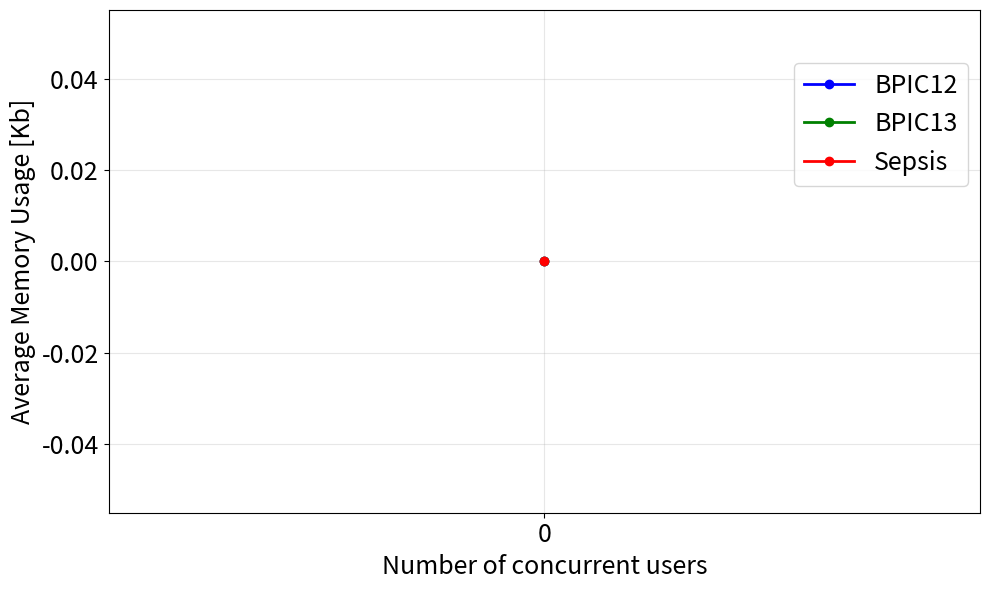

Here is the Python script that generated this plot:
import csv
import os
import matplotlib.pyplot as plt
from collections import defaultdict

# Nomi delle cartelle per ciascun log
log_folders = {
    "BPIC12": "./bpic12Ram",
    "BPIC13": "./bpic13Ram",
    "Sepsis": "./sepsisRam",
}

# Nomi dei file da leggere in ciascuna cartella
csv_files = [
    "scalability_10.csv",
    "scalability_20.csv",
    "scalability_30.csv",
    "scalability_40.csv",
    "scalability_50.csv",
    "scalability_60.csv",
    "scalability_70.csv",
    "scalability_80.csv",
    "scalability_90.csv",
    "scalability_100.csv",
]

# Colori per ciascun log nel plot
log_colors = {
    "BPIC12": "blue",
    "BPIC13": "green",
    "Sepsis": "red",
}

# Dizionario per contenere i dati RAM medi per ogni log
log_ram_data = {}

for log_name, folder in log_folders.items():
    ram_per_num_users = defaultdict(list)

    for filename in csv_files:
        filepath = os.path.join(folder, filename)
        if not os.path.exists(filepath):
            print(f"[WARNING] File mancante: {filepath}")
            continue
        with open(filepath, newline='') as csvfile:
            reader = csv.DictReader(csvfile)
            for row in reader:
                try:
                    num_users = int(row["num_users"])
                    ram_avg = row.get("ram_avg_bytes", "").strip()
                    if ram_avg:
                        #ram_avg = float(ram_avg)
                        ram_avg = float(ram_avg) / 1024
                        ram_per_num_users[num_users].append(ram_avg)
                except Exception as e:
                    print(f"Errore nella riga {row}: {e}")

    # Calcola media RAM per ogni numero di utenti
    average_ram = {
        num_users: sum(values) / len(values) if values else 0
        for num_users, values in ram_per_num_users.items()
    }

    # Salva risultati ordinati
    sorted_x = sorted(average_ram.keys())
    sorted_y = [average_ram[x] for x in sorted_x]

    # Aggiungi il punto (0, 0)
    sorted_x.insert(0, 0)
    sorted_y.insert(0, 0.0)

    log_ram_data[log_name] = (sorted_x, sorted_y)

# === PLOT ===
plt.figure(figsize=(10, 6))

for log_name, (x_vals, y_vals) in log_ram_data.items():
    plt.plot(x_vals, y_vals, marker='o', linewidth=2, markersize=6,
             label=log_name, color=log_colors.get(log_name, None))
    # Aggiungi valori sopra i punti
    #for x, y in zip(x_vals, y_vals):
    #    plt.text(x, y + 5, f"{y:.1f}", ha='center', va='bottom', fontsize=10)  # +5 per spaziarli

plt.xlabel("Number of concurrent users", fontsize=18)
plt.ylabel("Average Memory Usage [Kb]",  fontsize=18)
plt.grid(True, alpha=0.3)
plt.xticks(sorted(x_vals))

plt.legend(loc='upper right', bbox_to_anchor=(1.0, 0.92), fontsize=18)
plt.tick_params(axis='x', labelsize=18)
plt.tick_params(axis='y', labelsize=18)
plt.tight_layout()
plt.savefig("scalabilityPromise.pdf", dpi=300, bbox_inches='tight')
plt.show()
